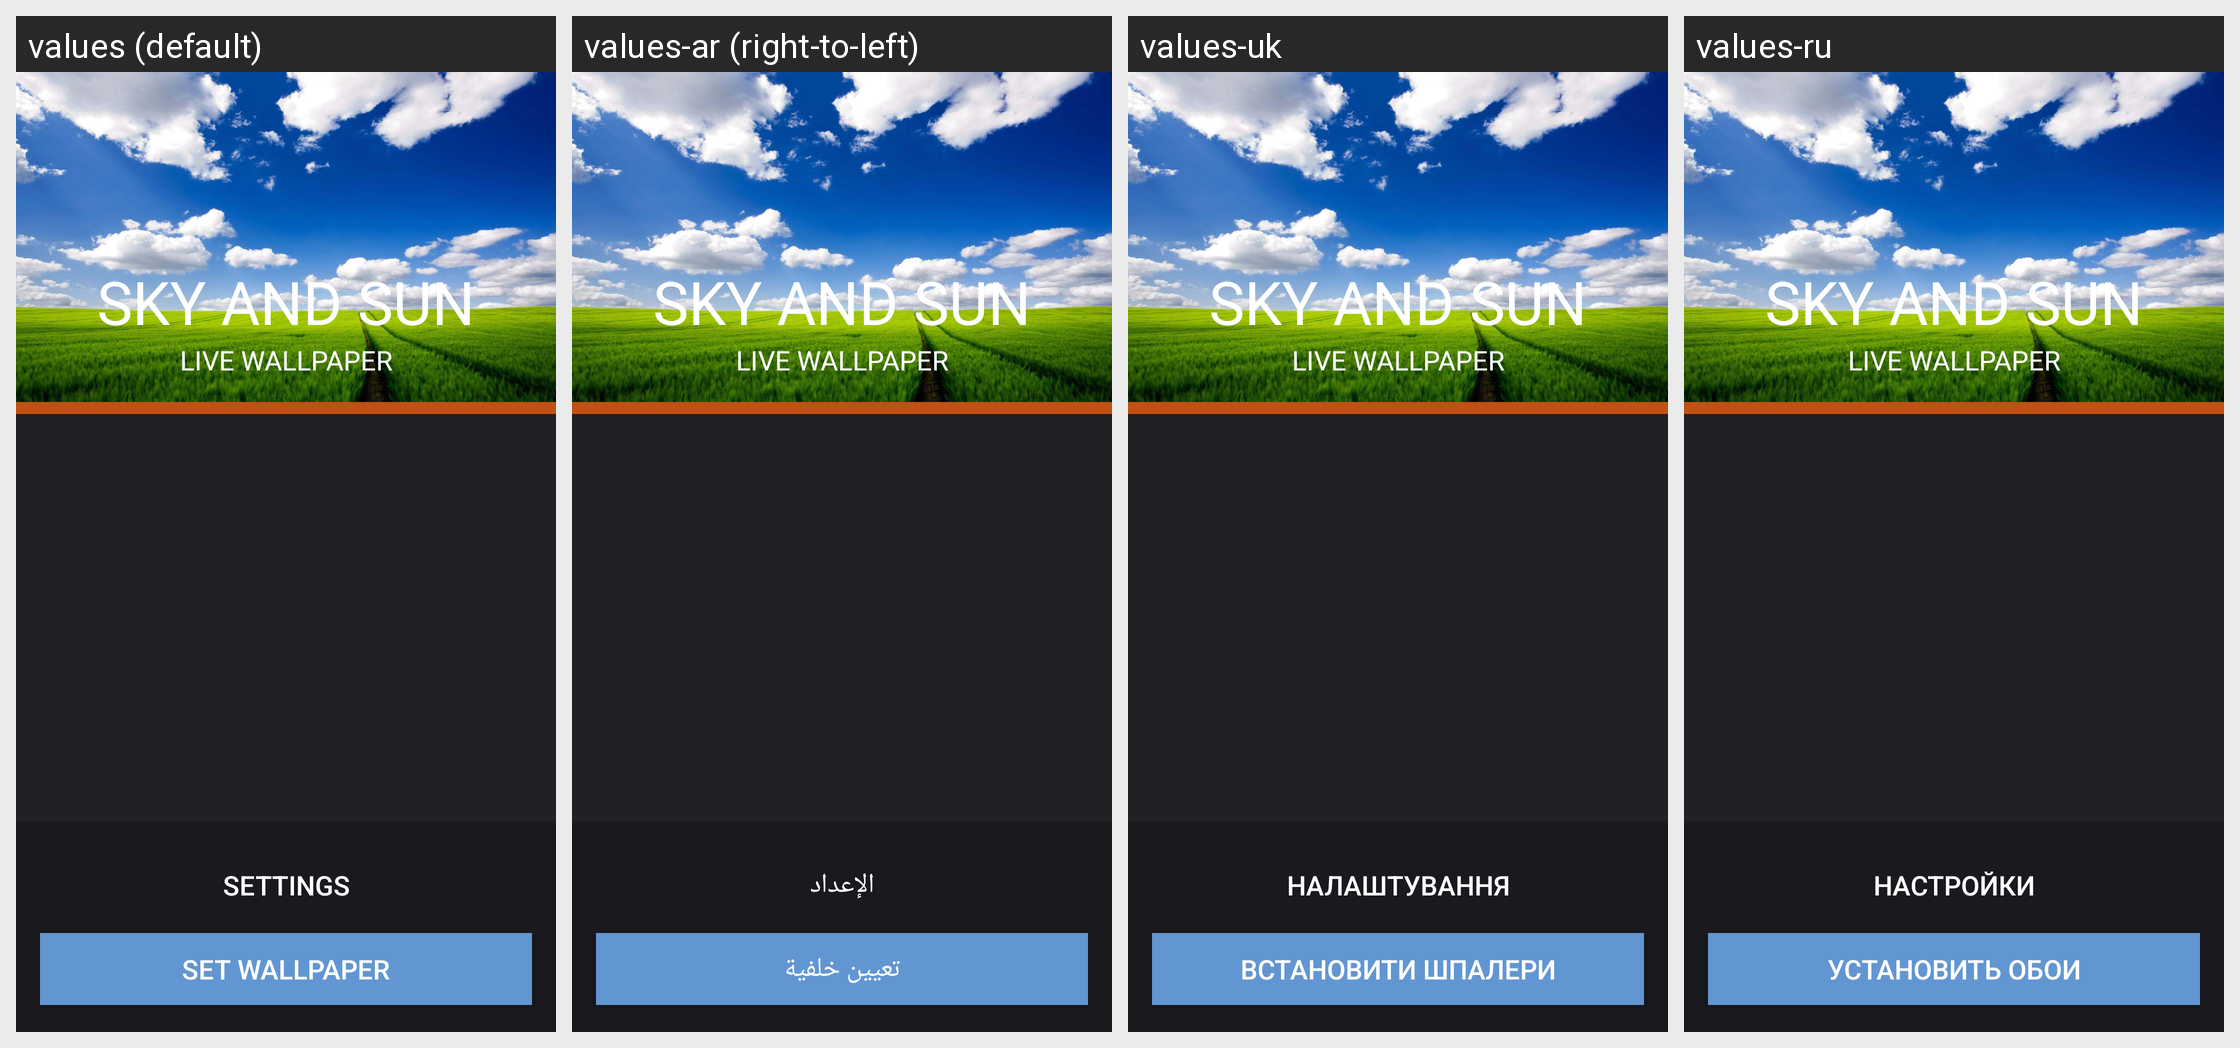

For this localized Android screen grid, give each drawn string resource with its value in every locale shown.
Android screen res/layout/fragment_main.xml rendered under 4 locales, left to right: values (default), values-ar (right-to-left), values-uk, values-ru. Device: Nexus 5 (rendered at 1080×1920; each locale shown at half size, 540×960, under a caption strip naming it); theme AppTheme.
Other locales in the repository, not shown: values-bn, values-de, values-es, values-fr, values-it, values-ja, values-ko, values-pt, values-zh.
Strings drawn on this screen, with the default value and each locale's value (text and hints the layout hard-codes, and strings that could not be matched under every locale, appear in the picture but are not listed):

main_settings
  values: Settings
  values-ar: الإعداد
  values-uk: Налаштування
  values-ru: Настройки

main_set_wallpaper
  values: Set Wallpaper
  values-ar: تعيين خلفية
  values-uk: Встановити шпалери
  values-ru: Установить обои

banner_title
  values: SKY AND SUN
  values-ar: SKY AND SUN  [not translated; the default value is used]
  values-uk: SKY AND SUN  [not translated; the default value is used]
  values-ru: SKY AND SUN  [not translated; the default value is used]

banner_subtitle
  values: LIVE WALLPAPER
  values-ar: LIVE WALLPAPER  [not translated; the default value is used]
  values-uk: LIVE WALLPAPER  [not translated; the default value is used]
  values-ru: LIVE WALLPAPER  [not translated; the default value is used]
